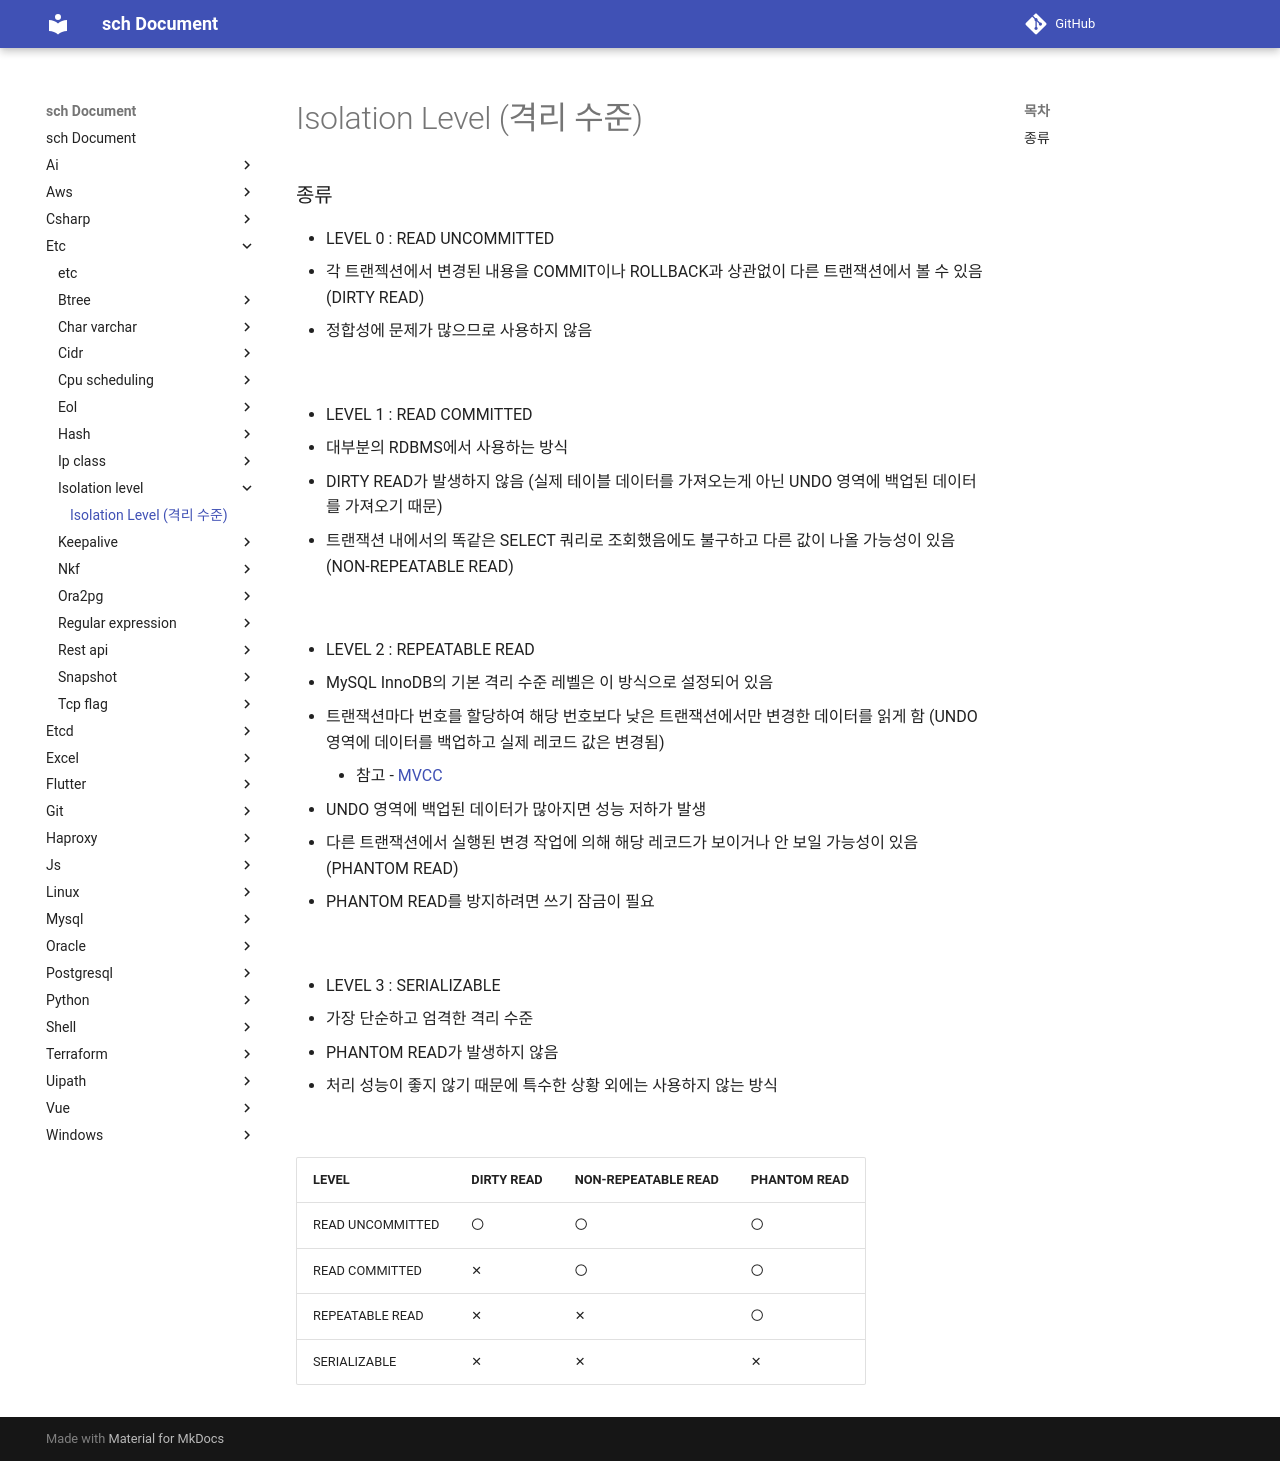

repository: sch6393/sch · page: etc/isolation-level/index.html · generator: mkdocs

Isolation Level (격리 수준)
===

### 종류
* LEVEL 0 : READ UNCOMMITTED
  * 각 트랜젝션에서 변경된 내용을 COMMIT이나 ROLLBACK과 상관없이 다른 트랜잭션에서 볼 수 있음 (DIRTY READ)
  * 정합성에 문제가 많으므로 사용하지 않음

<br>

* LEVEL 1 : READ COMMITTED
  * 대부분의 RDBMS에서 사용하는 방식
  * DIRTY READ가 발생하지 않음 (실제 테이블 데이터를 가져오는게 아닌 UNDO 영역에 백업된 데이터를 가져오기 때문)
  * 트랜잭션 내에서의 똑같은 SELECT 쿼리로 조회했음에도 불구하고 다른 값이 나올 가능성이 있음 (NON-REPEATABLE READ)

<br>

* LEVEL 2 : REPEATABLE READ
  * MySQL InnoDB의 기본 격리 수준 레벨은 이 방식으로 설정되어 있음
  * 트랜잭션마다 번호를 할당하여 해당 번호보다 낮은 트랜잭션에서만 변경한 데이터를 읽게 함 (UNDO 영역에 데이터를 백업하고 실제 레코드 값은 변경됨)
    * 참고 - [MVCC](https://ja.wikipedia.org/wiki/MultiVersion_Concurrency_Control)
  * UNDO 영역에 백업된 데이터가 많아지면 성능 저하가 발생
  * 다른 트랜잭션에서 실행된 변경 작업에 의해 해당 레코드가 보이거나 안 보일 가능성이 있음 (PHANTOM READ)
  * PHANTOM READ를 방지하려면 쓰기 잠금이 필요

<br>

* LEVEL 3 : SERIALIZABLE
  * 가장 단순하고 엄격한 격리 수준
  * PHANTOM READ가 발생하지 않음
  * 처리 성능이 좋지 않기 때문에 특수한 상황 외에는 사용하지 않는 방식

<br>

|LEVEL|DIRTY READ|NON-REPEATABLE READ|PHANTOM READ|
|-|-|-|-|
|READ UNCOMMITTED|〇|〇|〇|
|READ COMMITTED|✕|〇|〇|
|REPEATABLE READ|✕|✕|〇|
|SERIALIZABLE|✕|✕|✕|
